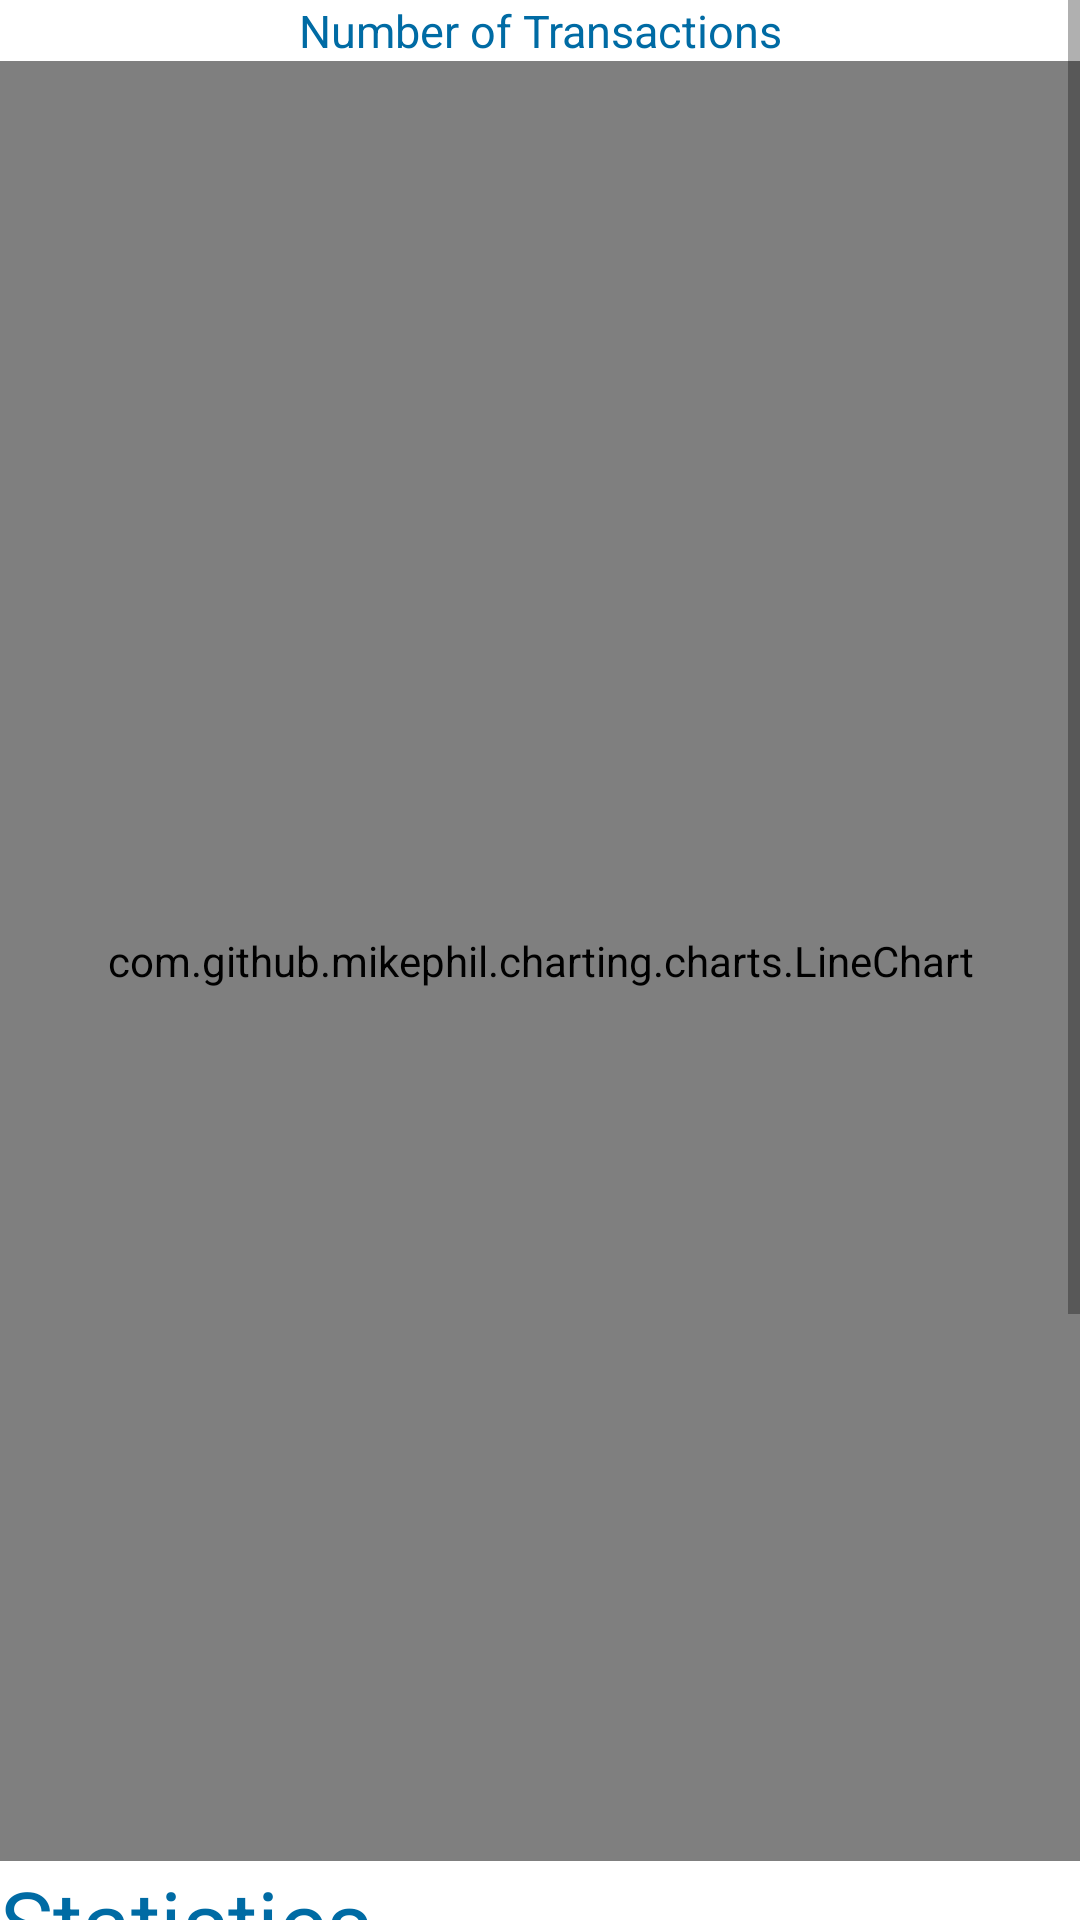

Reconstruct the res/layout file that produces this screen, plus the resources it refers to.
<!-- AndroidManifest.xml: application theme Theme.CurrencyExchange -->
<!-- res/layout/activity_stats.xml -->
<LinearLayout xmlns:android="http://schemas.android.com/apk/res/android"
    xmlns:tools="http://schemas.android.com/tools"
    android:layout_width="match_parent"
    android:layout_height="match_parent"
    android:orientation="vertical"
    tools:context=".ChartFragment">

    <ScrollView
        android:layout_width="match_parent"
        android:layout_height="wrap_content"
        android:fillViewport="true">


        <LinearLayout
            android:layout_width="match_parent"
            android:layout_height="wrap_content"
            android:orientation="vertical">

            <TextView
                android:layout_width="match_parent"
                android:layout_height="match_parent"
                android:text="Number of Transactions"
                android:textColor="@color/Vibrant_Blue"
                android:gravity="center"
                android:textSize="15dp" />

            <com.github.mikephil.charting.charts.LineChart
                android:id="@+id/chart1"
                android:layout_width="match_parent"
                android:layout_height="600dp" />


            <TextView
                android:layout_width="match_parent"
                android:layout_height="match_parent"
                android:text="Statistics"
                android:textColor="@color/Vibrant_Blue"
                android:textSize="30dp"
                >

            </TextView>
            <Spinner
                android:id="@+id/granularitySpinner"
                android:layout_width="match_parent"
                android:layout_height="wrap_content"
                android:entries="@array/granularity_options" />
            <LinearLayout
                android:layout_width="match_parent"
                android:layout_height="wrap_content"
                android:orientation="horizontal">
            <TextView
                android:id="@+id/highest"
                android:layout_width="wrap_content"
                android:textColor="@color/Vibrant_Blue"
                android:text="Highest Transaction Amount Today:         "
                android:layout_height="40dp" />
            <TextView
                android:id="@+id/highestamount"
                android:layout_width="wrap_content"
                android:text=""
                android:layout_height="40dp" />
        </LinearLayout>
          <LinearLayout
              android:layout_width="match_parent"
              android:layout_height="wrap_content"
              android:orientation="horizontal">
              <TextView
                  android:id="@+id/largest"
                  android:layout_width="wrap_content"
                  android:textColor="@color/Vibrant_Blue"
                  android:text="Largest Transaction:                                     "
                  android:layout_height="40dp" />
              <TextView
                  android:id="@+id/largestamount"
                  android:layout_width="wrap_content"
                  android:text=""
                  android:layout_height="40dp" />

          </LinearLayout>

            <LinearLayout
                android:layout_width="match_parent"
                android:layout_height="wrap_content"
                android:orientation="horizontal">
                <TextView
                    android:id="@+id/volume"
                    android:layout_width="wrap_content"
                    android:textColor="@color/Vibrant_Blue"
                    android:text="Transaction Volume:                                     "
                    android:layout_height="40dp" />
                <TextView
                    android:id="@+id/volumeamount"
                    android:layout_width="wrap_content"
                    android:text=""
                    android:layout_height="40dp" />

            </LinearLayout>


            <EditText
                android:id="@+id/startDate"
                android:layout_width="match_parent"
                android:layout_height="wrap_content"
                android:hint="Start Date"
                android:focusable="false"/>

            <EditText
                android:id="@+id/endDate"
                android:layout_width="match_parent"
                android:layout_height="wrap_content"
                android:hint="End Date"
                android:focusable="false"/>


            <Button
                android:id="@+id/showGraphButton"
                android:layout_width="match_parent"
                android:backgroundTint="@color/Gold"
                android:layout_height="wrap_content"
                android:text="Generate Statistics"/>


        </LinearLayout>
    </ScrollView>
</LinearLayout>
<!-- resources referenced by this layout -->
<resources>
  <string-array name="granularity_options">
          <item>daily</item>
          <item>weekly</item>
          <item>monthly</item>
          <item>yearly</item>
      </string-array>
  <color name="Gold">#D4AF57</color>
  <color name="Vibrant_Blue">#006BA4</color>
  <style name="Theme.CurrencyExchange" parent="Theme.MaterialComponents.Light.NoActionBar">
          <item name="colorOnSecondary">@android:color/white</item>
          <item name="colorSecondary">@color/purple_500</item>
      </style>
  <color name="purple_500">#FF6200EE</color>
</resources>
